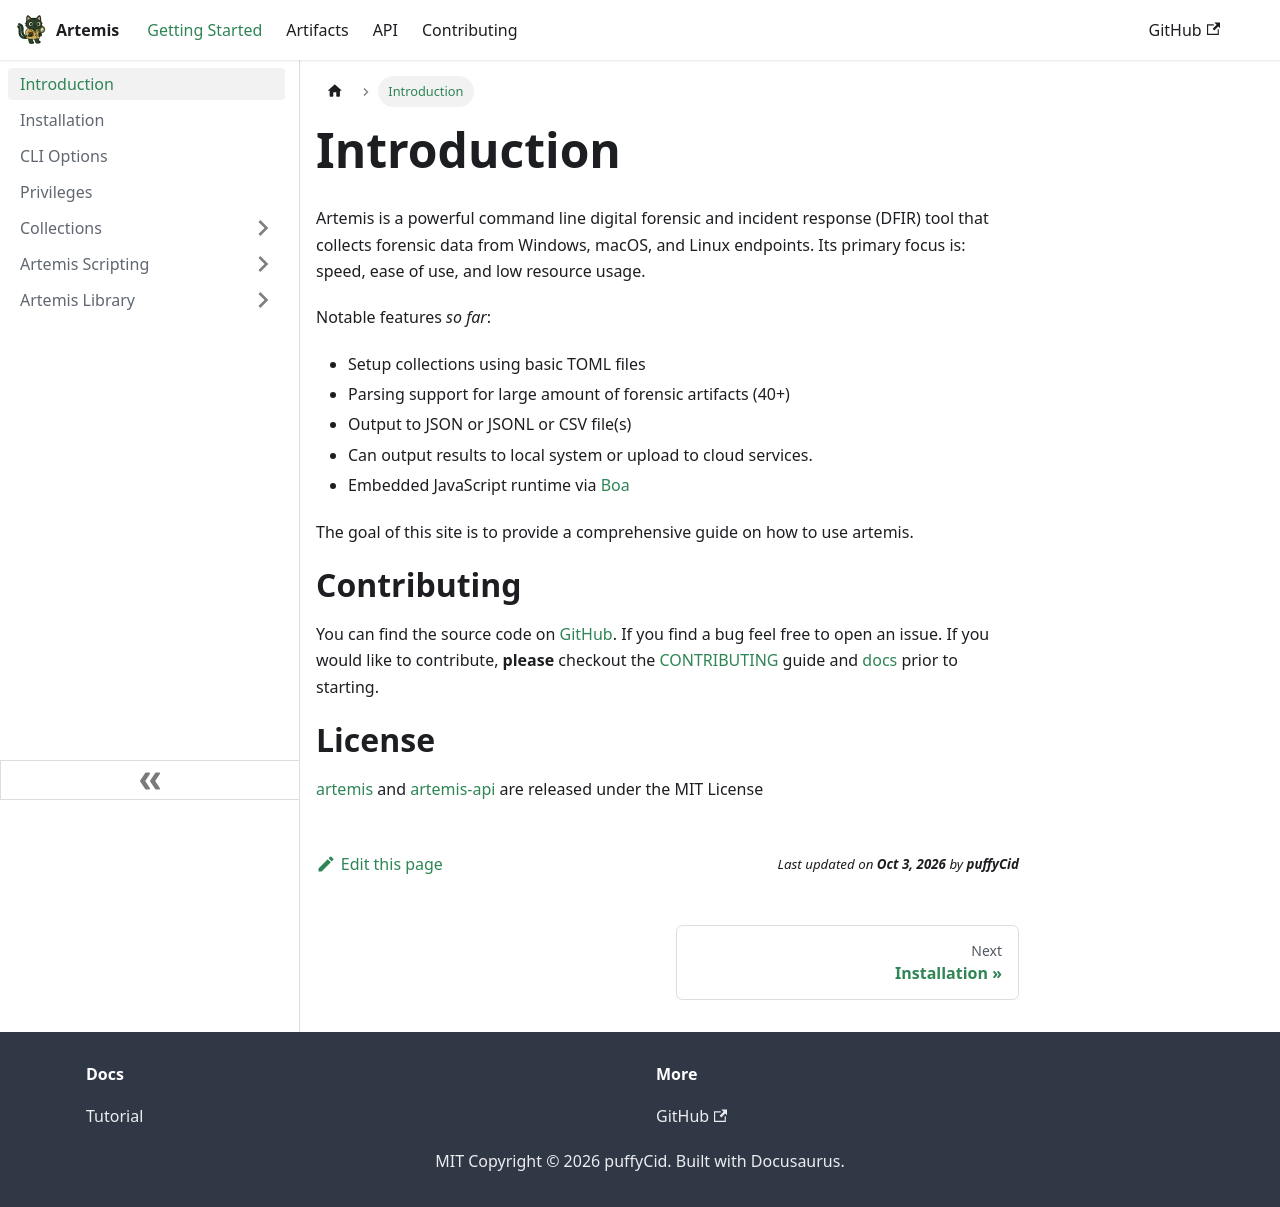

repository: puffyCid/artemis-api · page: docs/Intro.html · generator: docusaurus

---
sidebar_position: 1
---

# Introduction

Artemis is a powerful command line digital forensic and incident response (DFIR)
tool that collects forensic data from Windows, macOS, and Linux endpoints. Its
primary focus is: speed, ease of use, and low resource usage.

Notable features _so far_:

- Setup collections using basic TOML files
- Parsing support for large amount of forensic artifacts (40+)
- Output to JSON or JSONL or CSV file(s)
- Can output results to local system or upload to cloud services.
- Embedded JavaScript runtime via [Boa](https://boajs.dev/)

The goal of this site is to provide a comprehensive guide on how to use artemis.

# Contributing

You can find the source code on [GitHub](https://github.com/puffycid/artemis).
If you find a bug feel free to open an issue. If you would like to contribute,
**please** checkout the
[CONTRIBUTING](https://github.com/puffycid/artemis/blob/main/CONTRIBUTING.md)
guide and [docs](../Contributing/overview.md) prior to starting.

# License

[artemis](https://github.com/puffycid/artemis) and 
[artemis-api](https://github.com/puffycid/artemis-api) are released
under the MIT License
